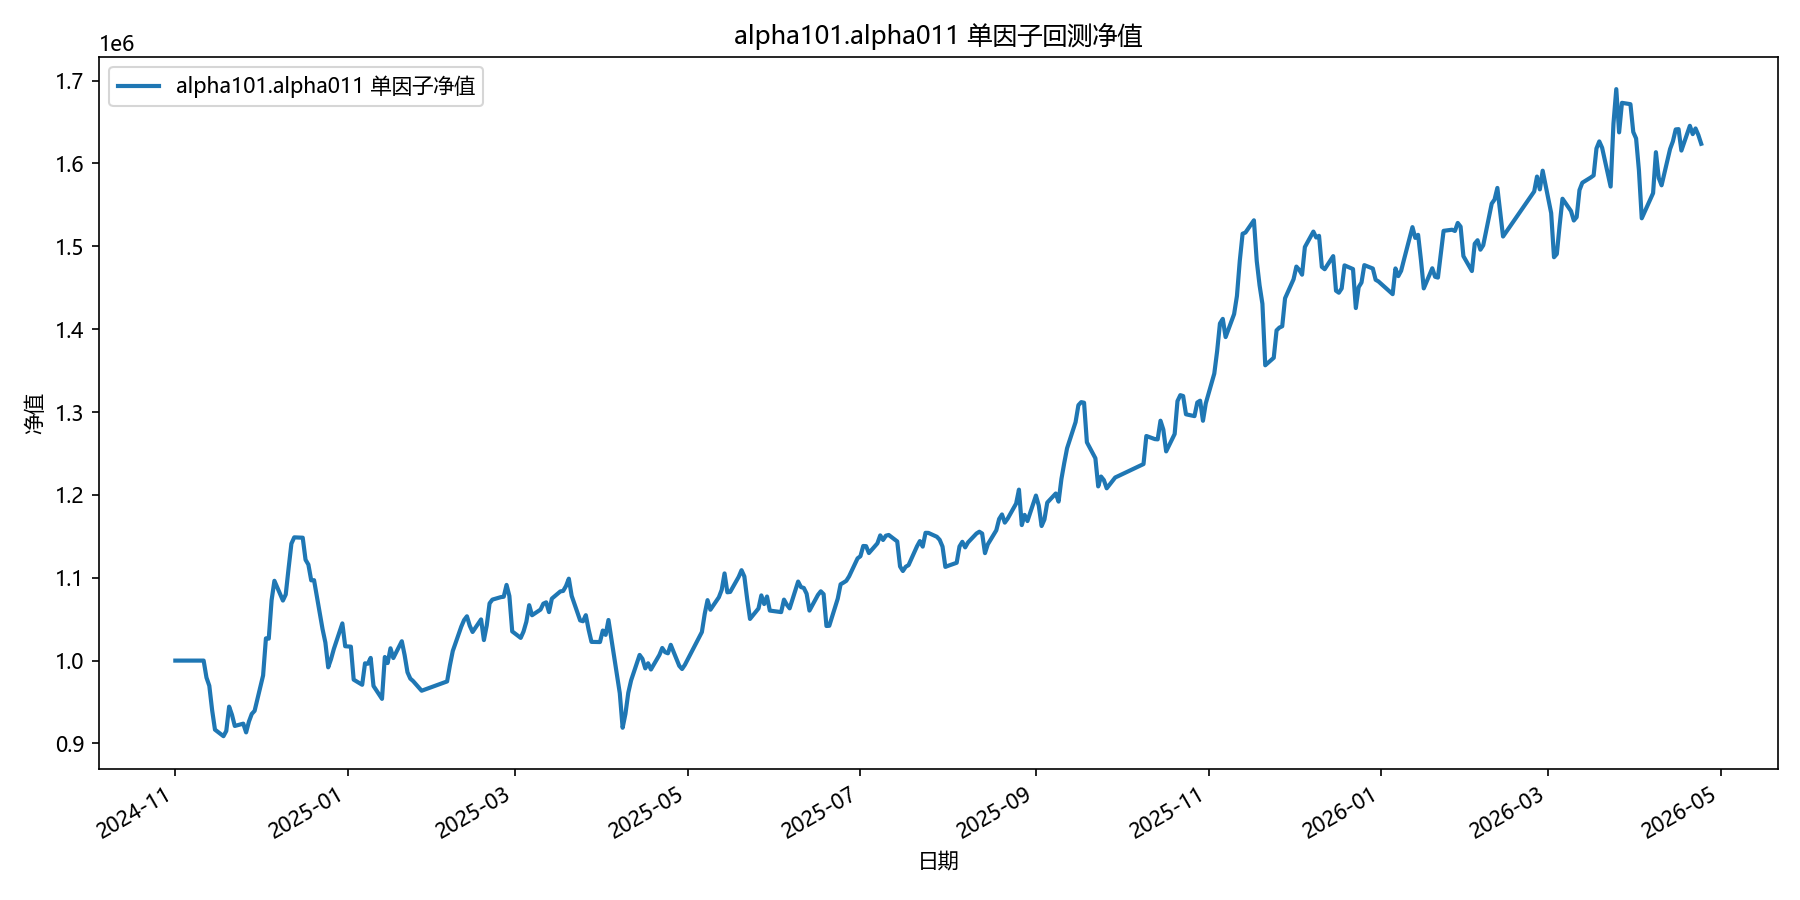

The table this chart was drawn from, first rows:
date, equity
2024-11-01, 1000000
2024-11-04, 1000000
2024-11-05, 1000000
2024-11-06, 1000000
2024-11-07, 1000000
2024-11-08, 1000000
2024-11-11, 1000000
2024-11-12, 979498
2024-11-13, 969634
2024-11-14, 940128
2024-11-15, 916668
2024-11-18, 908765
2024-11-19, 915133
2024-11-20, 944473
2024-11-21, 934673
2024-11-22, 921135
2024-11-25, 923881
2024-11-26, 913354
2024-11-27, 926452
2024-11-28, 935665
2024-11-29, 939355
2024-12-02, 982083
2024-12-03, 1026836
2024-12-04, 1026486
2024-12-05, 1072775
2024-12-06, 1096327
2024-12-09, 1072477
2024-12-10, 1079790
2024-12-11, 1111179
2024-12-12, 1141098
2024-12-13, 1148746
2024-12-16, 1148303
2024-12-17, 1121674
2024-12-18, 1115874
2024-12-19, 1096874
2024-12-20, 1097043
2024-12-23, 1038013
2024-12-24, 1021808
2024-12-25, 991860
2024-12-26, 1001806
2024-12-27, 1014108
2024-12-30, 1044905
2024-12-31, 1017337
2025-01-02, 1016820
2025-01-03, 976998
2025-01-06, 970805
2025-01-07, 996706
2025-01-08, 996186
2025-01-09, 1003265
2025-01-10, 969412
2025-01-13, 953825
2025-01-14, 1004323
2025-01-15, 997023
2025-01-16, 1014867
2025-01-17, 1003091
2025-01-20, 1023368
2025-01-21, 1006556
2025-01-22, 985970
2025-01-23, 978310
2025-01-24, 975249
... 299 more rows
